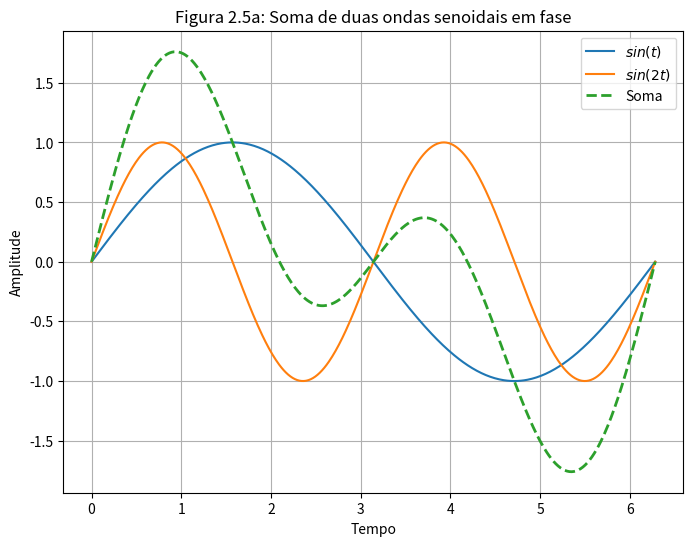

Python code for this plot:
import numpy as np
import matplotlib.pyplot as plt

# Define um eixo de tempo(teste ok)
time = np.linspace(0, 2 * np.pi, 500)
f = 1

# Define as ondas senoidais para a Figura 2.5a:
# Mesma amplitude (1), em fase (deslocamento de 0)
onda_a1 = np.sin(f * time)
onda_a2 = np.sin(2 * f * time)
soma_onda_a = onda_a1 + onda_a2

# Plota os gráficos
plt.figure(figsize=(8, 6))
plt.plot(time, onda_a1, label='$sin(t)$')
plt.plot(time, onda_a2, label='$sin(2t)$')
plt.plot(time, soma_onda_a, label='Soma', linewidth=2, linestyle='--')
plt.title('Figura 2.5a: Soma de duas ondas senoidais em fase')
plt.xlabel('Tempo')
plt.ylabel('Amplitude')
plt.grid(True)
plt.legend()
plt.savefig('figure_2_5a.png')